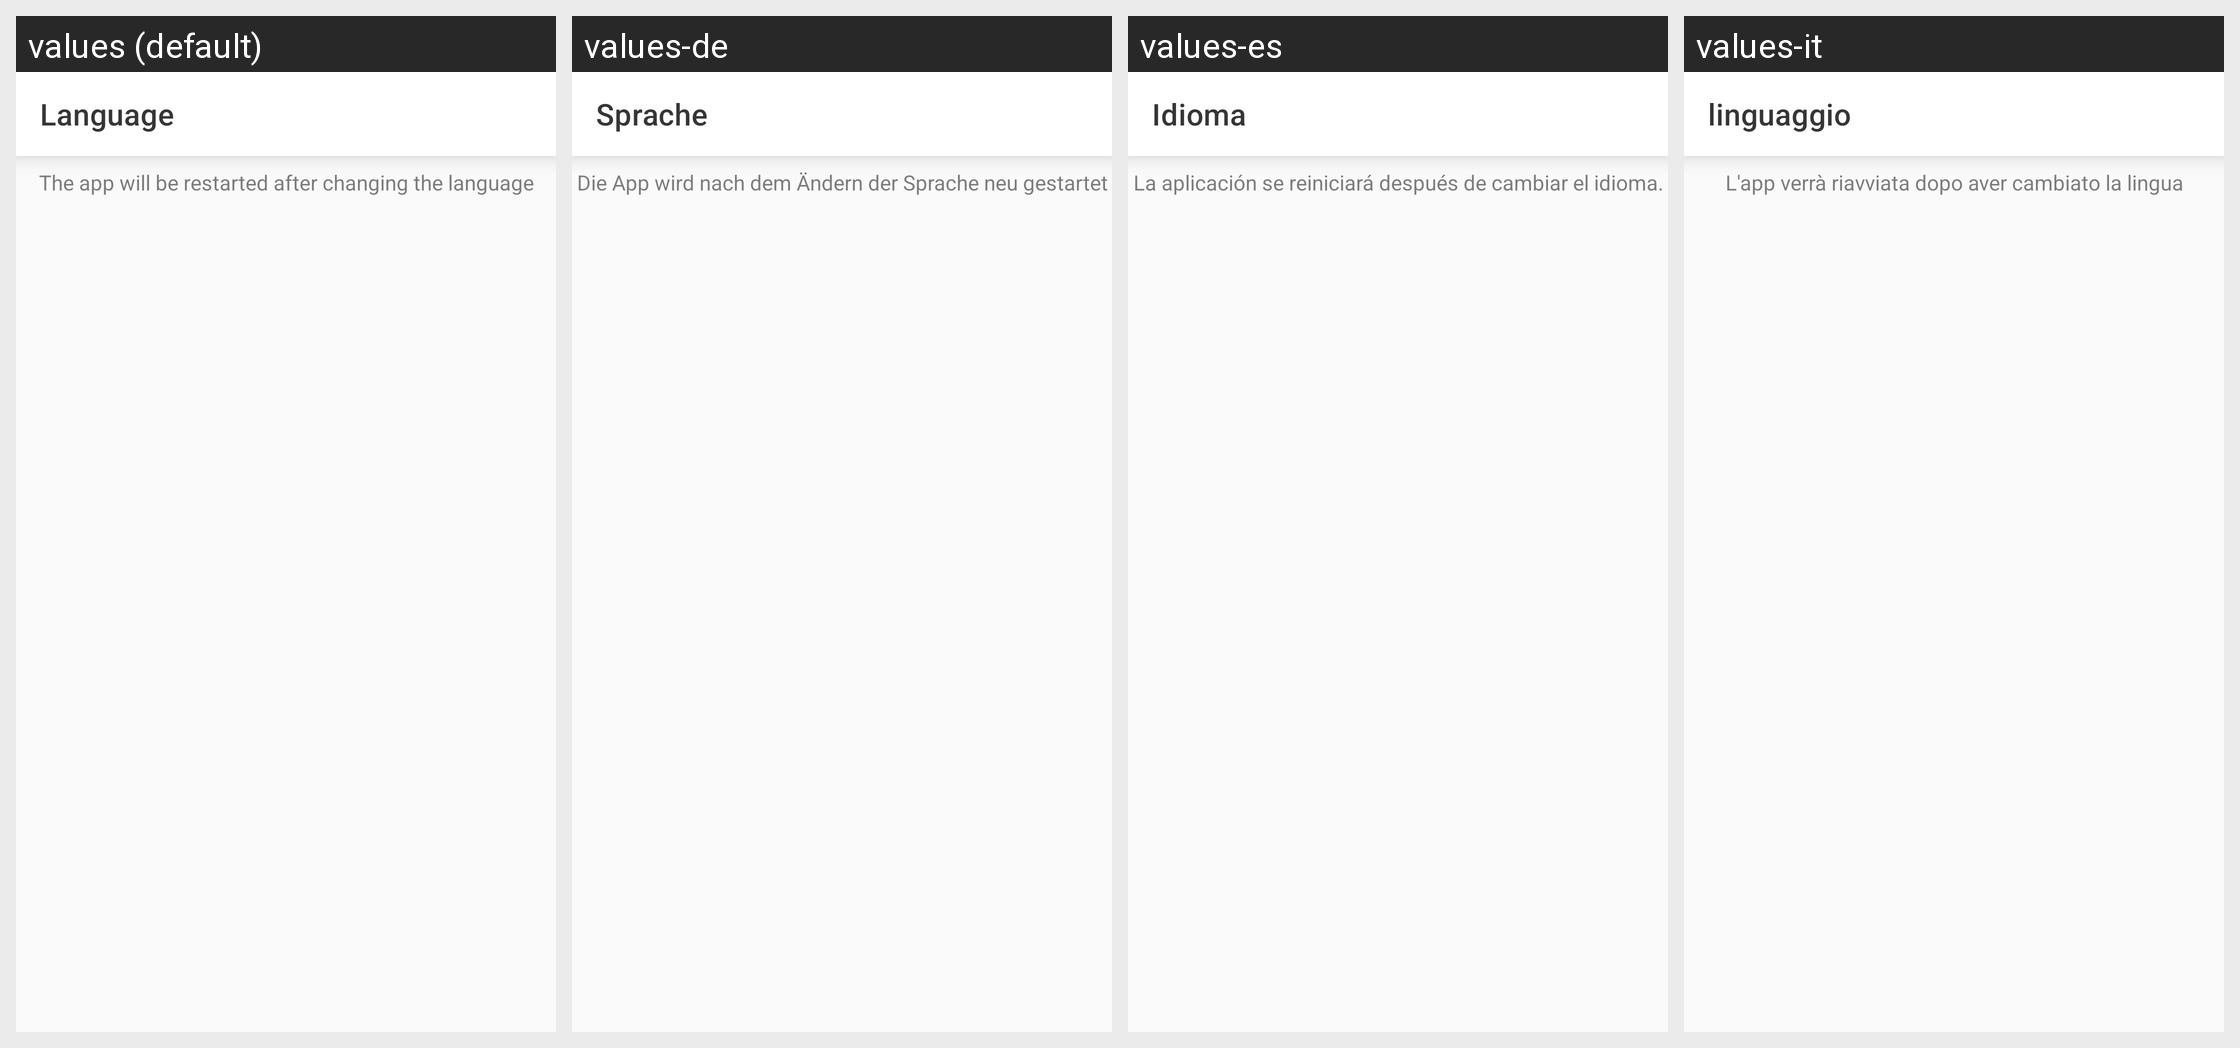

The same Android screen rendered under several of its app's locales, left to right. List the strings drawn on it with the default value and each locale's translation.
Android screen res/layout/fragment_languages.xml rendered under 4 locales, left to right: values (default), values-de, values-es, values-it. Device: Nexus 5 (rendered at 1080×1920; each locale shown at half size, 540×960, under a caption strip naming it); theme Theme.smsbox.
Other locales in the repository, not shown: values-ar, values-fr, values-hi, values-ja, values-pt, values-ru, values-uk, values-zh-rCN.
Strings drawn on this screen, with the default value and each locale's value (text and hints the layout hard-codes, and strings that could not be matched under every locale, appear in the picture but are not listed):

title_languages
  values: Language
  values-de: Sprache
  values-es: Idioma
  values-it: linguaggio

change_language_info
  values: The app will be restarted after changing the language
  values-de: Die App wird nach dem Ändern der Sprache neu gestartet
  values-es: La aplicación se reiniciará después de cambiar el idioma.
  values-it: L'app verrà riavviata dopo aver cambiato la lingua
